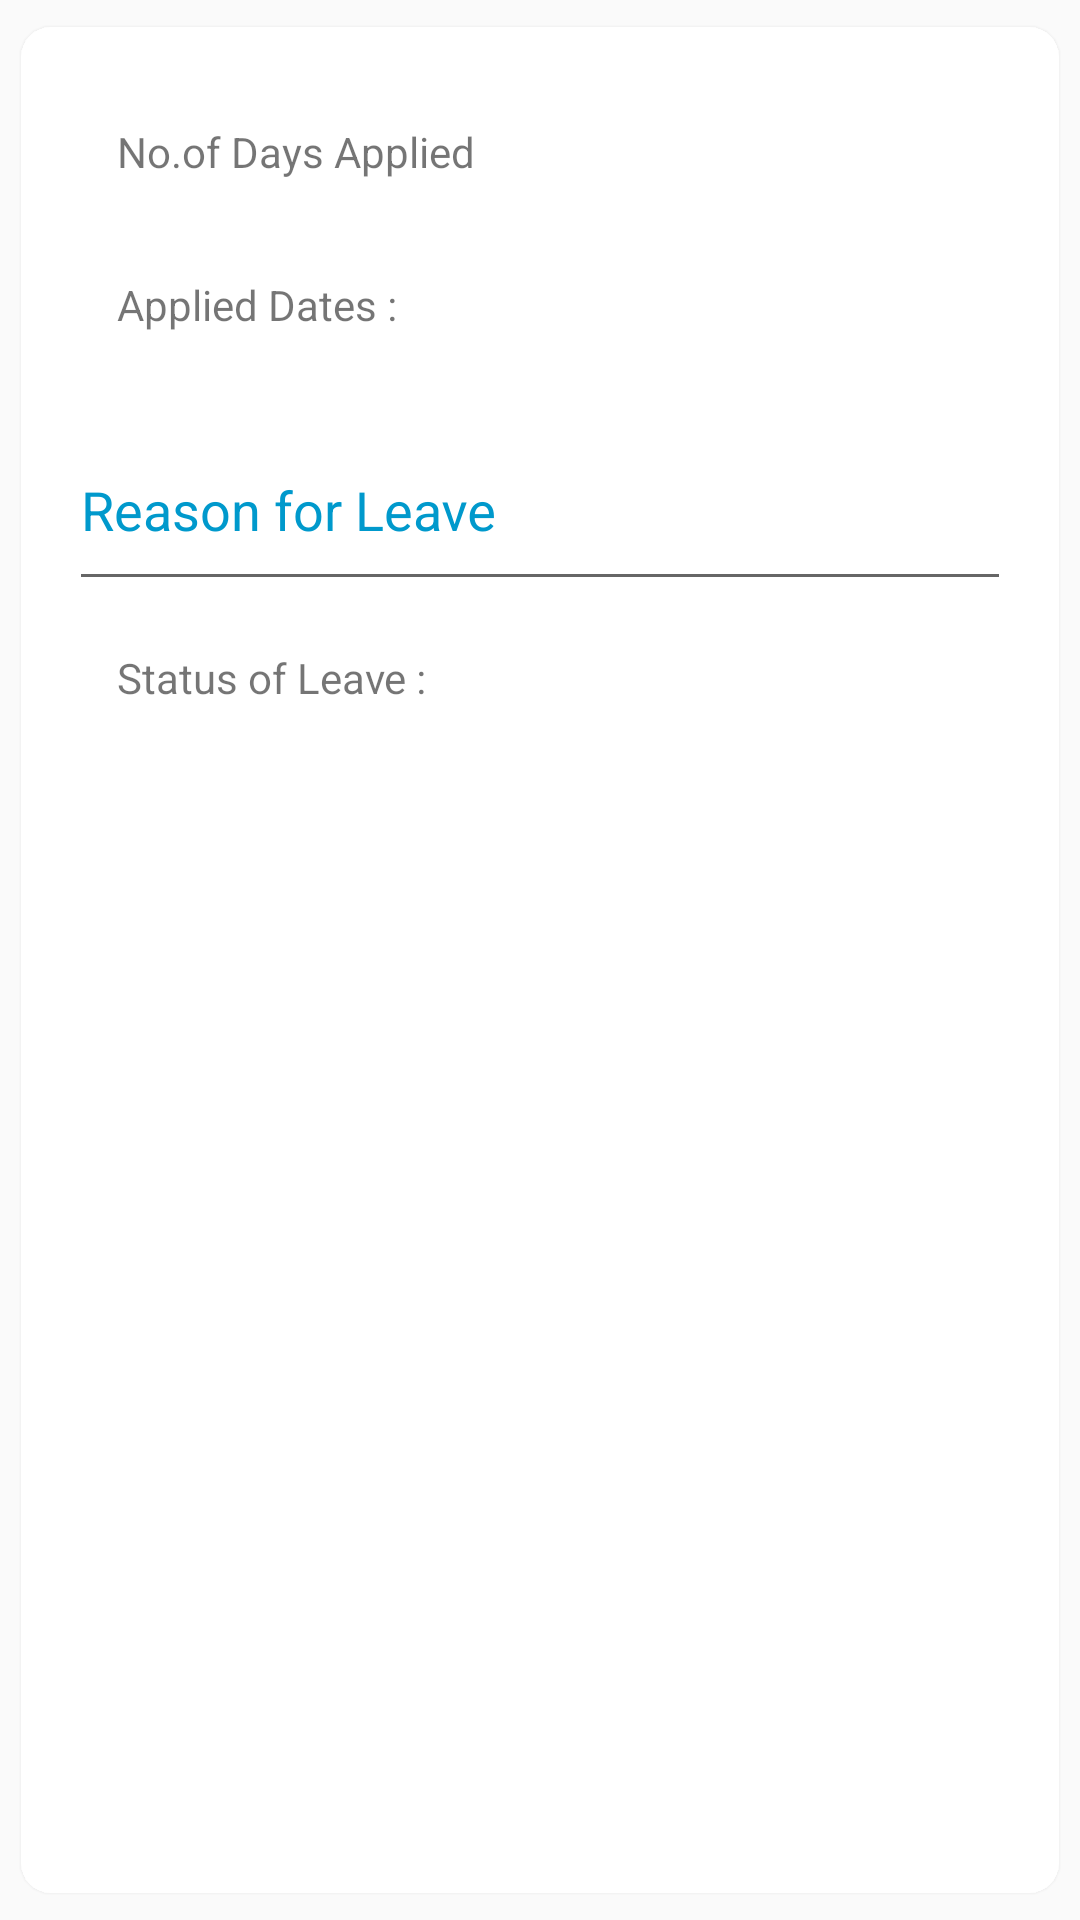

Reconstruct the res/layout file that produces this screen, plus the resources it refers to.
<!-- AndroidManifest.xml: application theme AppTheme -->
<!-- res/layout/display_applied_leave.xml -->
<?xml version="1.0" encoding="utf-8"?>
<LinearLayout xmlns:android="http://schemas.android.com/apk/res/android"
    xmlns:app="http://schemas.android.com/apk/res-auto"
    android:orientation="vertical"
    android:layout_width="match_parent"
    android:layout_height="match_parent">
    <android.support.v7.widget.CardView
        android:layout_width="match_parent"
        android:layout_height="match_parent"
        app:cardElevation="@dimen/card_view_elevation"
        app:cardMaxElevation="@dimen/card_view_max_elevation"
        app:cardCornerRadius="@dimen/card_view_corner_radius"
        app:cardUseCompatPadding="true">
        <LinearLayout
            android:layout_width="match_parent"
            android:layout_height="wrap_content"
            android:orientation="vertical"
            android:padding="@dimen/padding">
            <TextView
                android:layout_width="wrap_content"
                android:layout_height="wrap_content"
                android:padding="@dimen/padding"
                android:text="@string/no_of_days_applied"
                android:id="@+id/id_display_days_applied"/>

            <TextView
                android:layout_width="match_parent"
                android:layout_height="wrap_content"
                android:id="@+id/id_display_applied_dates"
                android:padding="@dimen/padding"
                android:text="@string/applied_dates"
                />
                <android.support.design.widget.TextInputLayout
                    android:layout_width="match_parent"
                    android:layout_height="wrap_content"
                    android:textColorHint="@android:color/holo_blue_dark"
                    >
                    <EditText
                        android:layout_width="match_parent"
                        android:layout_height="wrap_content"
                        android:hint="@string/reason_for_leave"
                        android:inputType="textMultiLine"
                        android:lines="2"
                        android:id="@+id/id_display_reason"
                        android:textColorHint="@android:color/holo_blue_dark"
                        android:editable="false"
                        />
                </android.support.design.widget.TextInputLayout>
                <TextView
                    android:layout_width="match_parent"
                    android:layout_height="wrap_content"
                    android:id="@+id/id_display_status"
                    android:padding="@dimen/padding"
                    android:text="@string/status_of_leave"
                    />
        </LinearLayout>
    </android.support.v7.widget.CardView>
</LinearLayout>
<!-- resources referenced by this layout -->
<resources>
  <dimen name="card_view_corner_radius">10dp</dimen>
  <dimen name="card_view_elevation">2dp</dimen>
  <dimen name="card_view_max_elevation">4dp</dimen>
  <dimen name="padding">16dp</dimen>
  <string name="applied_dates">Applied Dates :</string>
  <string name="no_of_days_applied">No.of Days Applied</string>
  <string name="reason_for_leave">Reason for Leave</string>
  <string name="status_of_leave">Status of Leave :</string>
  <style name="AppTheme" parent="Theme.AppCompat.Light.DarkActionBar">
          
          <item name="colorPrimary">@color/colorPrimary</item>
          <item name="colorPrimaryDark">@color/colorPrimaryDark</item>
          <item name="colorAccent">@color/colorAccent</item>
      </style>
  <color name="colorPrimary">#8BC34A</color>
  <color name="colorPrimaryDark">#689F38</color>
  <color name="colorAccent">#7C4DFF</color>
</resources>
